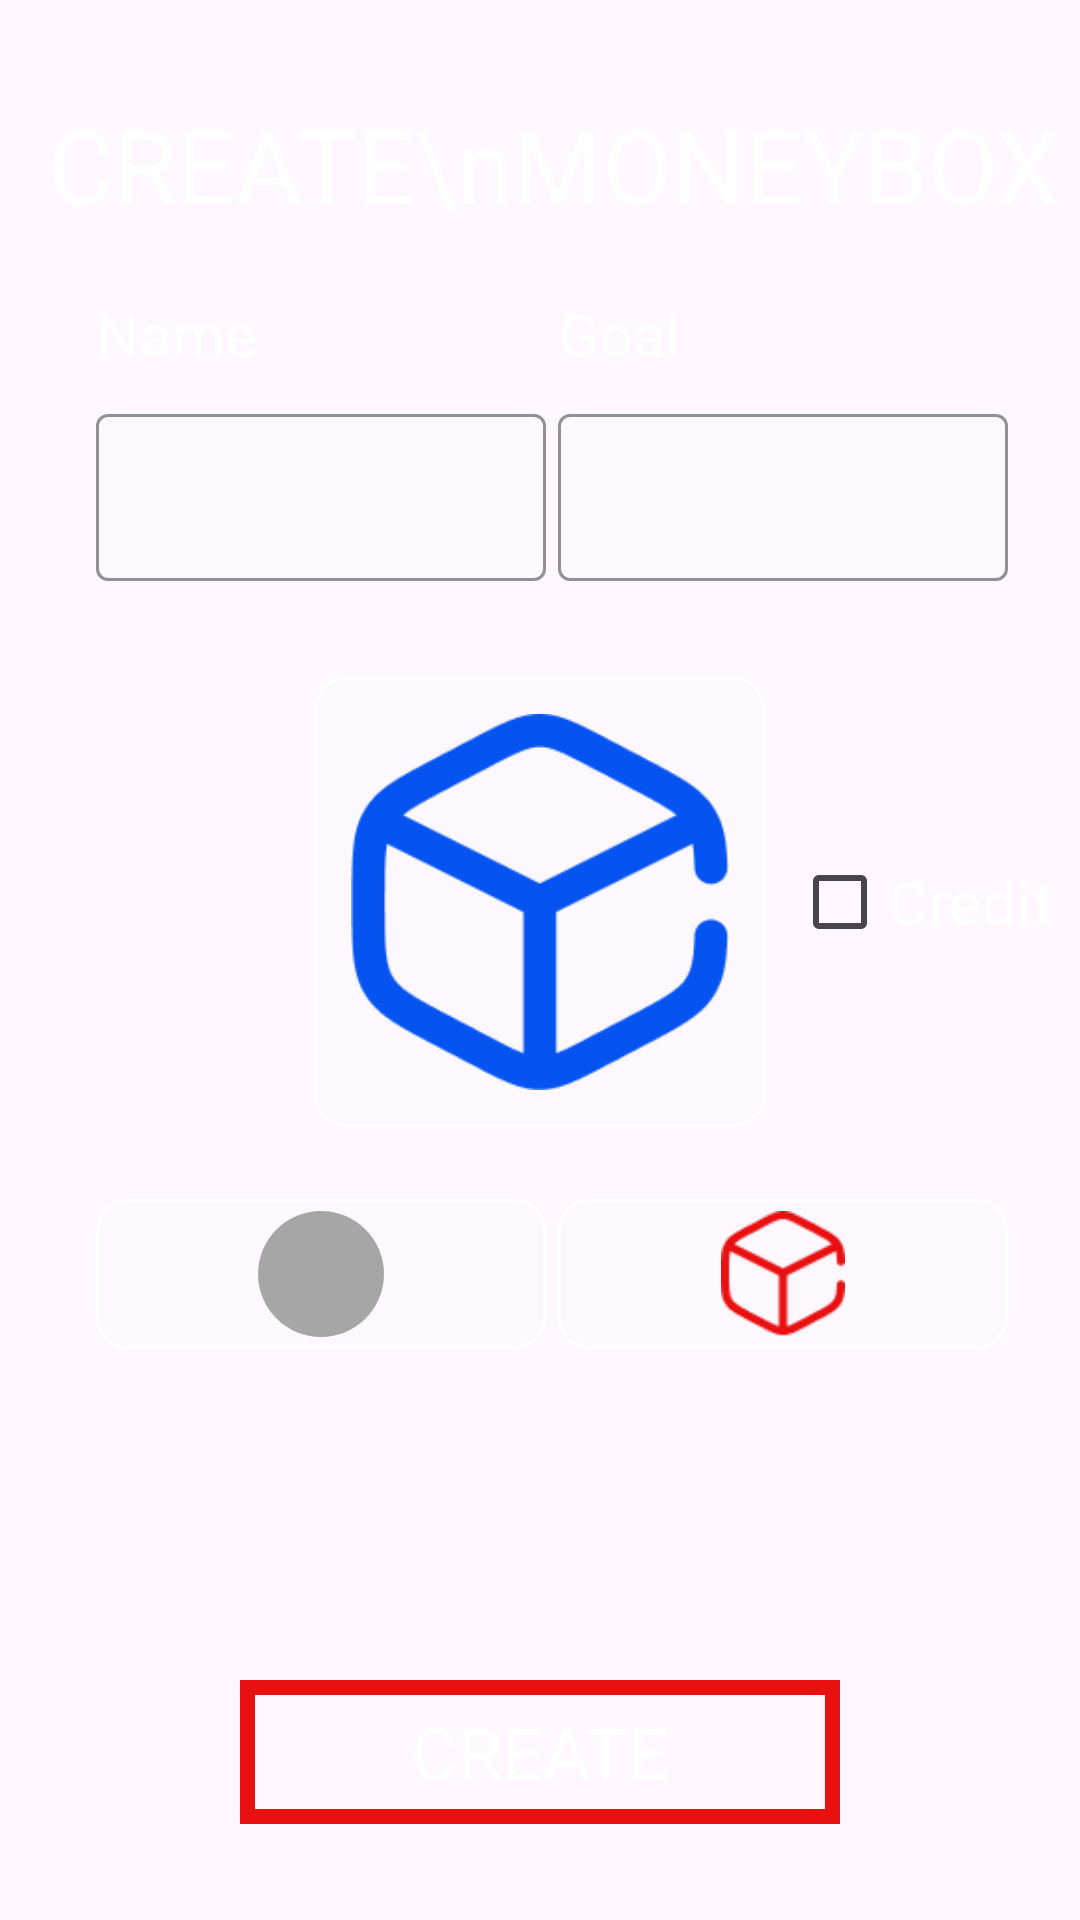

The Android layout XML behind this screen, and the referenced resources:
<!-- AndroidManifest.xml: application theme Theme.MoneyBoxCalculator -->
<!-- res/layout/fragment_notifications.xml -->
<layout xmlns:tools="http://schemas.android.com/tools"
    xmlns:android="http://schemas.android.com/apk/res/android"
    xmlns:app="http://schemas.android.com/apk/res-auto">

    <data>
        <variable
            name="currency"
            type="String" />
    </data>

    <androidx.constraintlayout.widget.ConstraintLayout
        android:layout_width="match_parent"
        android:layout_height="match_parent"
        tools:context=".FragmentTransaction">

        <TextView
            android:id="@+id/textView"
            android:layout_width="0dp"
            android:layout_height="wrap_content"
            android:layout_marginStart="16dp"
            android:layout_marginTop="32dp"
            android:text="CREATE\nMONEYBOX"
            android:textColor="#FFFFFF"
            android:textSize="34sp"
            app:layout_constraintEnd_toEndOf="parent"
            app:layout_constraintStart_toStartOf="parent"
            app:layout_constraintTop_toTopOf="parent" />

        <TextView
            android:id="@+id/textView5"
            android:layout_width="wrap_content"
            android:layout_height="wrap_content"
            android:layout_marginBottom="8dp"
            android:text="Name"
            android:textColor="#FFFFFF"
            android:textSize="20sp"
            app:layout_constraintBottom_toTopOf="@+id/textInputLayout1"
            app:layout_constraintStart_toStartOf="@+id/textInputLayout1" />

        <TextView
            android:id="@+id/textView6"
            android:layout_width="wrap_content"
            android:layout_height="wrap_content"
            android:layout_marginBottom="8dp"
            android:text="Goal"
            android:textColor="#FFFFFF"
            android:textSize="20sp"
            app:layout_constraintBottom_toTopOf="@+id/textInputLayout"
            app:layout_constraintStart_toStartOf="@+id/textInputLayout" />

        <androidx.appcompat.widget.AppCompatButton
            android:id="@+id/button"
            android:layout_width="200dp"
            android:layout_height="wrap_content"
            android:layout_marginBottom="32dp"
            android:background="@drawable/button"
            android:fontFamily="@font/font"
            android:text="CREATE"
            android:textColor="@color/white"
            android:textSize="24sp"
            app:layout_constraintBottom_toBottomOf="parent"
            app:layout_constraintEnd_toEndOf="parent"
            app:layout_constraintStart_toStartOf="parent" />

        <ImageView
            android:id="@+id/icon"
            android:layout_width="150dp"
            android:layout_height="150dp"
            android:layout_marginTop="32dp"
            android:background="@drawable/bg1"
            android:padding="12dp"
            android:src="@drawable/i2"
            app:layout_constraintEnd_toEndOf="parent"
            app:layout_constraintStart_toStartOf="parent"
            app:layout_constraintTop_toBottomOf="@+id/textInputLayout1" />

        <ImageView
            android:id="@+id/c3"
            android:layout_width="150dp"
            android:layout_height="50dp"
            android:layout_marginTop="24dp"
            android:background="@drawable/bg1"
            android:padding="4dp"
            android:src="@drawable/menu3"
            android:tint="@color/red"
            app:layout_constraintEnd_toEndOf="@+id/textInputLayout"
            app:layout_constraintTop_toBottomOf="@+id/icon" />

        <ImageView
            android:id="@+id/c2"
            android:layout_width="150dp"
            android:layout_height="50dp"
            android:layout_marginTop="24dp"
            android:background="@drawable/bg1"
            android:padding="4dp"
            android:src="@drawable/circle"
            app:layout_constraintStart_toStartOf="@+id/textInputLayout1"
            app:layout_constraintTop_toBottomOf="@+id/icon" />

        <CheckBox
            android:id="@+id/checkBox"
            android:layout_width="wrap_content"
            android:layout_height="wrap_content"
            android:text="Credit"
            android:textColor="#FFFFFF"
            android:textSize="20sp"
            app:layout_constraintBottom_toBottomOf="@+id/icon"
            app:layout_constraintEnd_toEndOf="parent"
            app:layout_constraintStart_toEndOf="@+id/icon"
            app:layout_constraintTop_toTopOf="@+id/icon" />

        <com.google.android.material.textfield.TextInputLayout
            android:id="@+id/textInputLayout"
            android:layout_width="150dp"
            android:layout_height="wrap_content"
            android:layout_marginEnd="24dp"
            app:boxBackgroundColor="#1FF1F3F7"
            app:boxStrokeColor="#FFFFFF"
            app:layout_constraintEnd_toEndOf="parent"
            app:layout_constraintTop_toTopOf="@+id/textInputLayout1"
            app:suffixTextColor="@color/red">

            <com.google.android.material.textfield.TextInputEditText
                android:id="@+id/months"
                android:layout_width="match_parent"
                android:layout_height="wrap_content"
                android:gravity="center"
                android:inputType="number|numberSigned"
                android:textColor="@color/red" />
        </com.google.android.material.textfield.TextInputLayout>

        <com.google.android.material.textfield.TextInputLayout
            android:id="@+id/textInputLayout1"
            android:layout_width="150dp"
            android:layout_height="wrap_content"
            android:layout_marginStart="32dp"
            app:boxBackgroundColor="#1FF1F3F7"
            app:boxStrokeColor="#FFFFFF"
            app:layout_constraintBottom_toBottomOf="parent"
            app:layout_constraintStart_toStartOf="parent"
            app:layout_constraintTop_toBottomOf="@+id/textView"
            app:layout_constraintVertical_bias="0.110000014"
            app:suffixText="@{currency}"
            app:suffixTextColor="@color/red">

            <com.google.android.material.textfield.TextInputEditText
                android:id="@+id/amount"
                android:layout_width="match_parent"
                android:layout_height="wrap_content"
                android:gravity="center"
                android:inputType="text"
                android:textColor="@color/white" />
        </com.google.android.material.textfield.TextInputLayout>

    </androidx.constraintlayout.widget.ConstraintLayout>
</layout>
<!-- resources referenced by this layout -->
<resources>
  <color name="red">#E81010</color>
  <color name="white">#FFFFFFFF</color>
  <!-- drawable bg1 (drawable) -->
  <?xml version="1.0" encoding="utf-8"?>
  <shape xmlns:android="http://schemas.android.com/apk/res/android">
      <corners android:radius="10dp"/>
      <solid android:color="#1FF1F3F7"/>
      <stroke android:color="#FFFFFF" android:width="1dp"/>
  </shape>
  <!-- drawable button (drawable) -->
  <?xml version="1.0" encoding="utf-8"?>
  <shape xmlns:android="http://schemas.android.com/apk/res/android">
      <stroke android:width="5dp" android:color="#E81010"/>
  </shape>
  <!-- drawable circle (drawable) -->
  <?xml version="1.0" encoding="utf-8"?>
  <shape xmlns:android="http://schemas.android.com/apk/res/android" android:shape="oval">
      <size android:width="20dp" android:height="20dp"/>
      <solid android:color="@color/grey"/>
  </shape>
  <!-- drawable i2: png bitmap (drawable, 4861 bytes) -->
  <!-- drawable menu3: png bitmap (drawable, 1535 bytes) -->
  <style name="Theme.MoneyBoxCalculator" parent="Base.Theme.MoneyBoxCalculator" />
  <color name="grey">#A6A6A6</color>
  <style name="Base.Theme.MoneyBoxCalculator" parent="Theme.Material3.DayNight.NoActionBar">
          
          
      </style>
</resources>
